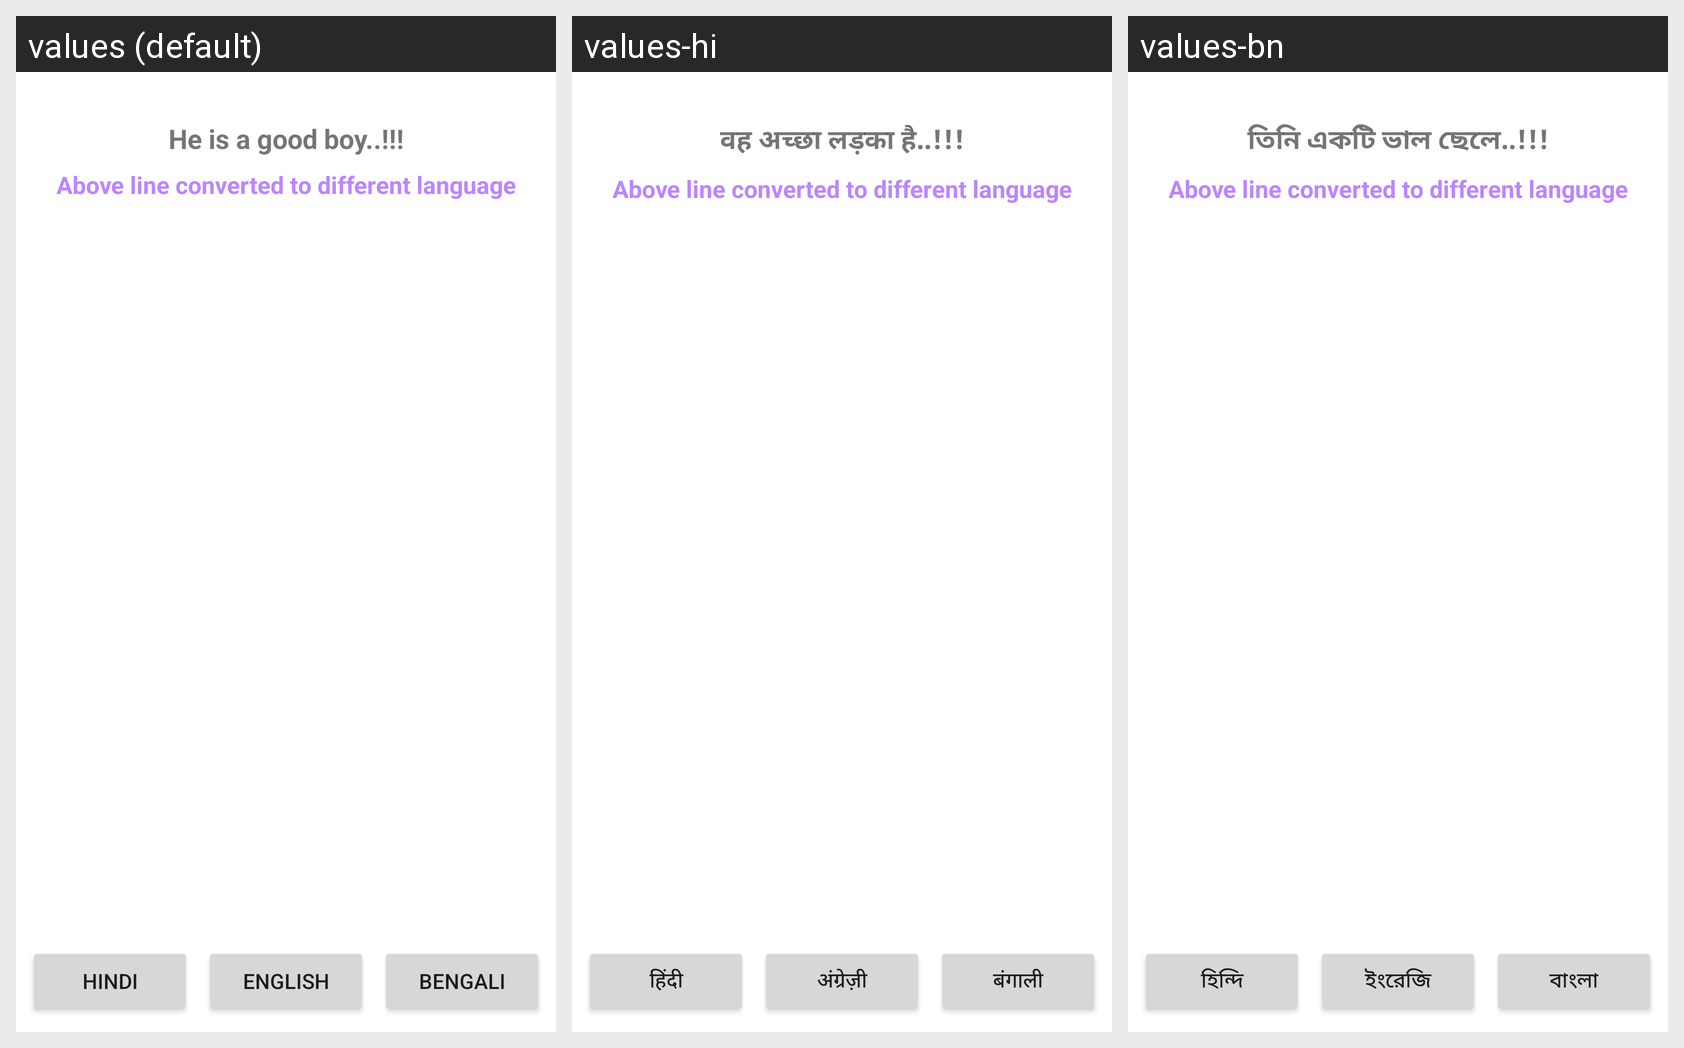

The same Android screen rendered under several of its app's locales, left to right. List the strings drawn on it with the default value and each locale's translation.
Android screen res/layout/activity_main.xml rendered under 3 locales, left to right: values (default), values-hi, values-bn. Device: Nexus 5 (rendered at 1080×1920; each locale shown at half size, 540×960, under a caption strip naming it); theme Theme.MultiLanguageSupportSample.
Strings drawn on this screen, with the default value and each locale's value (text and hints the layout hard-codes, and strings that could not be matched under every locale, appear in the picture but are not listed):

content
  values: He is a good boy..!!!
  values-hi: वह अच्छा लड़का है..!!!
  values-bn: তিনি একটি ভাল ছেলে..!!!

button1
  values: Hindi
  values-hi: हिंदी
  values-bn: হিন্দি

button2
  values: English
  values-hi: अंग्रेज़ी
  values-bn: ইংরেজি

button3
  values: Bengali
  values-hi: बंगाली
  values-bn: বাংলা
